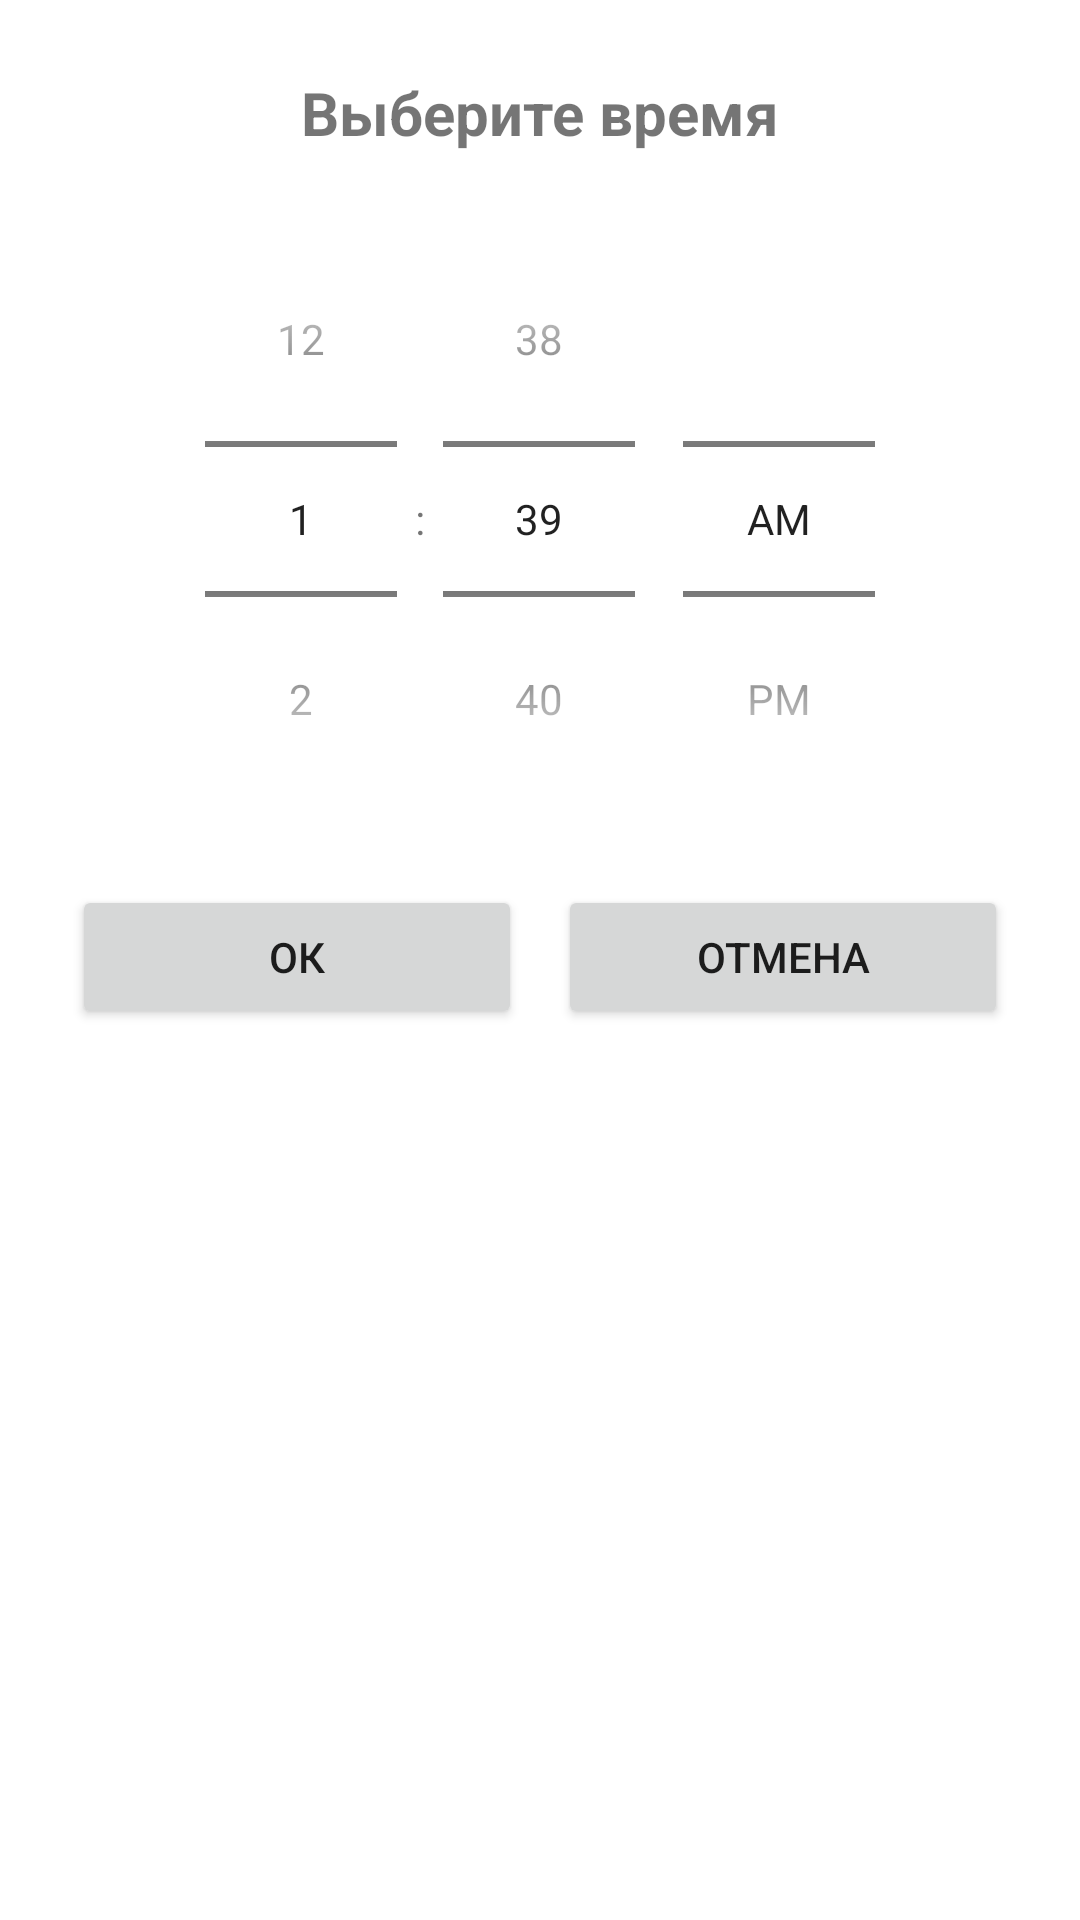

Produce the Android XML layout that renders to this screen, including the resource entries it uses.
<!-- AndroidManifest.xml: application theme Theme.MyRtcShutdown -->
<!-- res/layout/dialog_timepicker.xml -->
<?xml version="1.0" encoding="utf-8"?>
<LinearLayout xmlns:android="http://schemas.android.com/apk/res/android"
    android:orientation="vertical"
    android:padding="24dp"
    android:layout_width="match_parent"
    android:layout_height="wrap_content">

    <TextView
        android:text="Выберите время"
        android:textSize="20sp"
        android:textStyle="bold"
        android:layout_width="wrap_content"
        android:layout_height="wrap_content"
        android:layout_gravity="center_horizontal"/>

    <LinearLayout
        android:orientation="horizontal"
        android:gravity="center"
        android:layout_width="match_parent"
        android:layout_height="wrap_content"
        android:layout_marginTop="16dp">

        <TimePicker
            android:id="@+id/timepicker"
            android:timePickerMode="spinner"
            android:layout_width="wrap_content"
            android:layout_height="wrap_content"/>
    </LinearLayout>

    <LinearLayout
        android:orientation="horizontal"
        android:gravity="center"
        android:layout_width="match_parent"
        android:layout_height="wrap_content"
        android:layout_marginTop="16dp">

        <Button
            android:id="@+id/btn_ok"
            android:text="ОК"
            android:layout_width="0dp"
            android:layout_height="48dp"
            android:layout_weight="1"/>

        <View android:layout_width="12dp" android:layout_height="1dp"/>

        <Button
            android:id="@+id/btn_cancel"
            android:text="Отмена"
            android:layout_width="0dp"
            android:layout_height="48dp"
            android:layout_weight="1"/>
    </LinearLayout>
</LinearLayout>
<!-- resources referenced by this layout -->
<resources>
  <style name="Theme.MyRtcShutdown" parent="Theme.MaterialComponents.DayNight.NoActionBar">
          
          <item name="colorPrimary">#546E7A</item>          
          <item name="colorPrimaryVariant">#455A64</item>
          <item name="colorOnPrimary">@color/white</item>
          <item name="colorSecondary">#00897B</item>        
          <item name="colorOnSecondary">@color/white</item>
      </style>
  <color name="white">#FFFFFFFF</color>
</resources>
